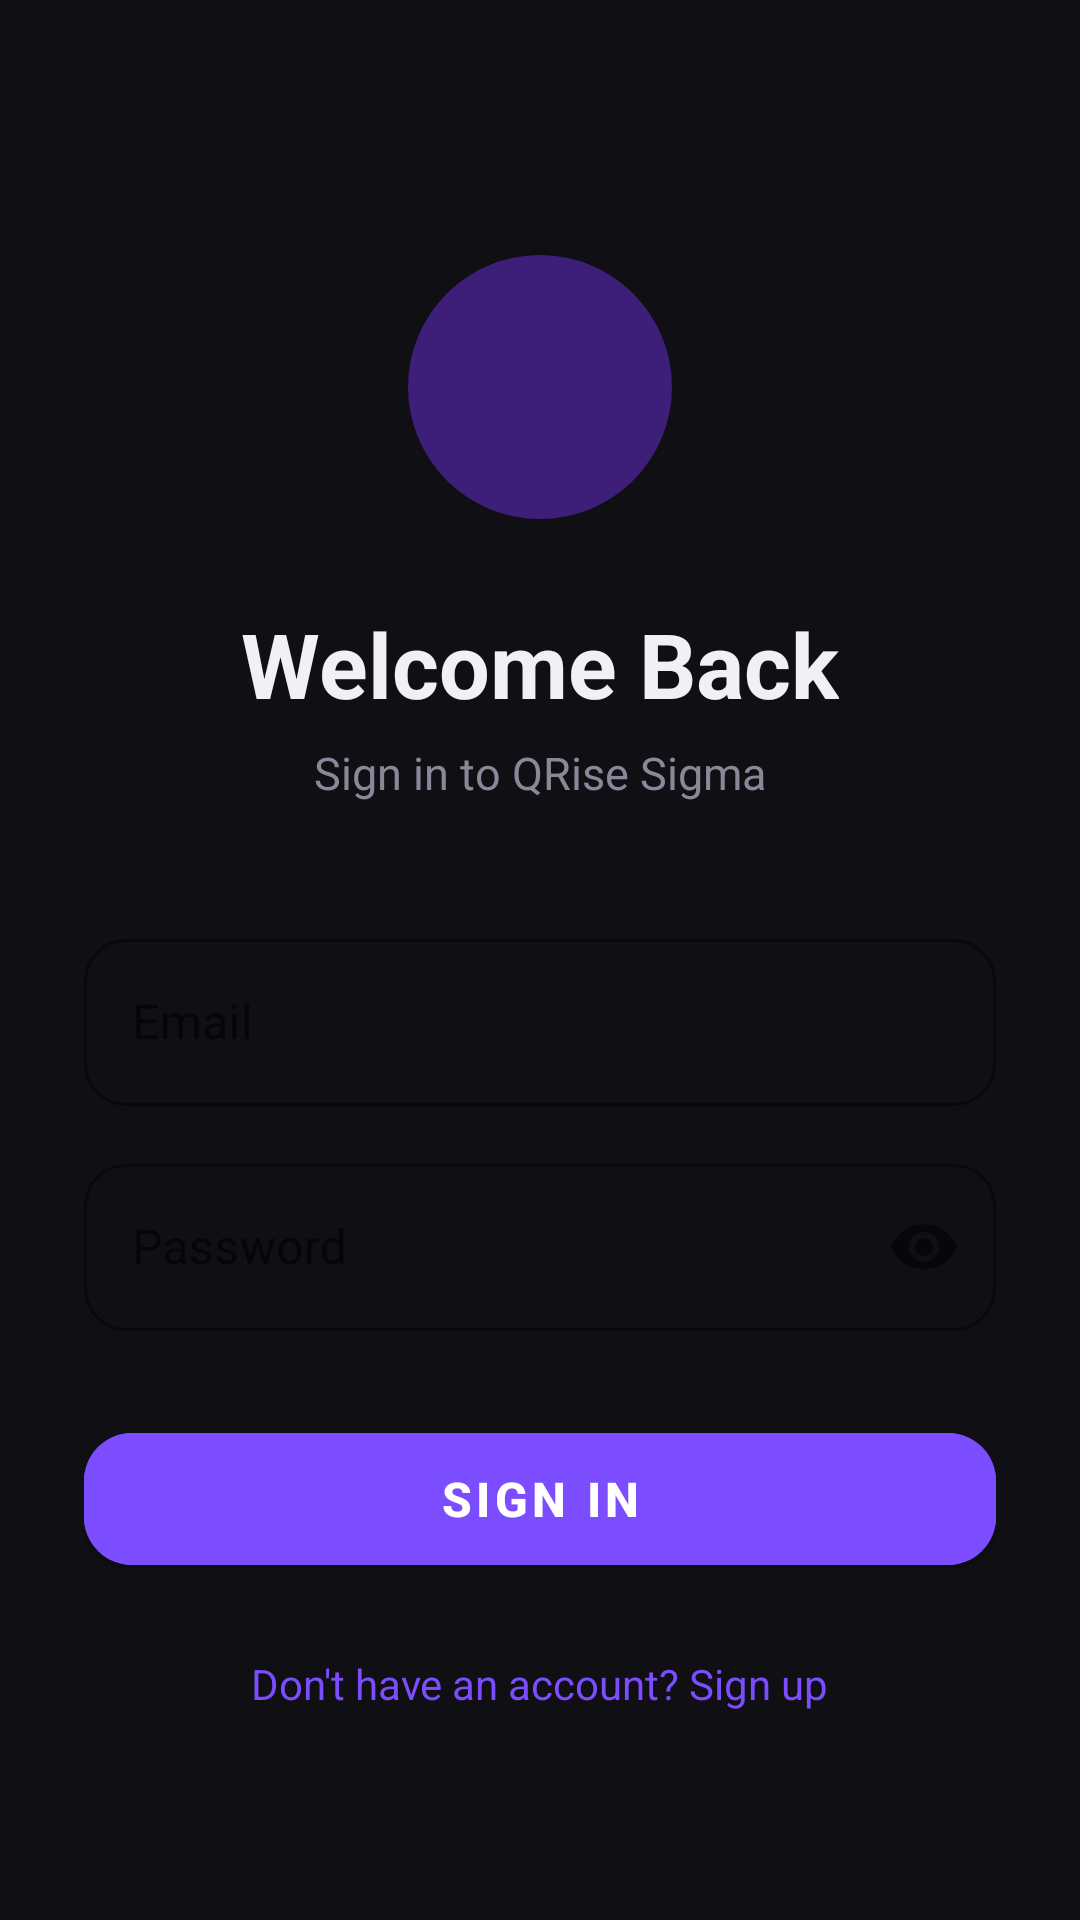

The Android layout XML behind this screen, and the referenced resources:
<!-- AndroidManifest.xml: application theme Theme.QRiseSigma -->
<!-- res/layout/activity_auth.xml -->
<?xml version="1.0" encoding="utf-8"?>
<ScrollView xmlns:android="http://schemas.android.com/apk/res/android"
    xmlns:app="http://schemas.android.com/apk/res-auto"
    android:layout_width="match_parent"
    android:layout_height="match_parent"
    android:background="@color/bg_dark"
    android:fillViewport="true">

    <LinearLayout
        android:layout_width="match_parent"
        android:layout_height="wrap_content"
        android:orientation="vertical"
        android:gravity="center"
        android:paddingHorizontal="28dp"
        android:paddingTop="64dp"
        android:paddingBottom="40dp">

        
        <FrameLayout
            android:layout_width="88dp"
            android:layout_height="88dp"
            android:layout_marginBottom="28dp">

            <View
                android:layout_width="88dp"
                android:layout_height="88dp"
                android:background="@drawable/bg_circle_purple" />

            <ImageView
                android:layout_width="44dp"
                android:layout_height="44dp"
                android:layout_gravity="center"
                android:src="@drawable/ic_alarm"
                android:tint="@android:color/white" />
        </FrameLayout>

        <TextView
            android:id="@+id/tv_title"
            android:layout_width="wrap_content"
            android:layout_height="wrap_content"
            android:text="Welcome Back"
            android:textSize="30sp"
            android:textStyle="bold"
            android:textColor="@color/text_primary"
            android:layout_marginBottom="6dp" />

        <TextView
            android:id="@+id/tv_subtitle"
            android:layout_width="wrap_content"
            android:layout_height="wrap_content"
            android:text="Sign in to QRise Sigma"
            android:textSize="15sp"
            android:textColor="@color/text_secondary"
            android:layout_marginBottom="40dp" />

        <com.google.android.material.textfield.TextInputLayout
            android:id="@+id/til_name"
            style="@style/Widget.MaterialComponents.TextInputLayout.OutlinedBox"
            android:layout_width="match_parent"
            android:layout_height="wrap_content"
            android:hint="Display Name"
            android:layout_marginBottom="14dp"
            android:visibility="gone"
            app:boxCornerRadiusTopStart="14dp"
            app:boxCornerRadiusTopEnd="14dp"
            app:boxCornerRadiusBottomStart="14dp"
            app:boxCornerRadiusBottomEnd="14dp"
            app:boxStrokeColor="@color/accent_purple"
            app:hintTextColor="@color/text_secondary">

            <com.google.android.material.textfield.TextInputEditText
                android:id="@+id/et_name"
                android:layout_width="match_parent"
                android:layout_height="wrap_content"
                android:textColor="@color/text_primary"
                android:inputType="textPersonName" />
        </com.google.android.material.textfield.TextInputLayout>

        <com.google.android.material.textfield.TextInputLayout
            style="@style/Widget.MaterialComponents.TextInputLayout.OutlinedBox"
            android:layout_width="match_parent"
            android:layout_height="wrap_content"
            android:hint="Email"
            android:layout_marginBottom="14dp"
            app:boxCornerRadiusTopStart="14dp"
            app:boxCornerRadiusTopEnd="14dp"
            app:boxCornerRadiusBottomStart="14dp"
            app:boxCornerRadiusBottomEnd="14dp"
            app:boxStrokeColor="@color/accent_purple"
            app:hintTextColor="@color/text_secondary">

            <com.google.android.material.textfield.TextInputEditText
                android:id="@+id/et_email"
                android:layout_width="match_parent"
                android:layout_height="wrap_content"
                android:textColor="@color/text_primary"
                android:inputType="textEmailAddress" />
        </com.google.android.material.textfield.TextInputLayout>

        <com.google.android.material.textfield.TextInputLayout
            style="@style/Widget.MaterialComponents.TextInputLayout.OutlinedBox"
            android:layout_width="match_parent"
            android:layout_height="wrap_content"
            android:hint="Password"
            android:layout_marginBottom="28dp"
            app:boxCornerRadiusTopStart="14dp"
            app:boxCornerRadiusTopEnd="14dp"
            app:boxCornerRadiusBottomStart="14dp"
            app:boxCornerRadiusBottomEnd="14dp"
            app:boxStrokeColor="@color/accent_purple"
            app:hintTextColor="@color/text_secondary"
            app:passwordToggleEnabled="true">

            <com.google.android.material.textfield.TextInputEditText
                android:id="@+id/et_password"
                android:layout_width="match_parent"
                android:layout_height="wrap_content"
                android:textColor="@color/text_primary"
                android:inputType="textPassword" />
        </com.google.android.material.textfield.TextInputLayout>

        <com.google.android.material.button.MaterialButton
            android:id="@+id/btn_submit"
            android:layout_width="match_parent"
            android:layout_height="56dp"
            android:text="Sign In"
            android:textSize="16sp"
            android:textStyle="bold"
            android:backgroundTint="@color/accent_purple"
            app:cornerRadius="16dp"
            android:layout_marginBottom="16dp" />

        <ProgressBar
            android:id="@+id/progress_bar"
            android:layout_width="wrap_content"
            android:layout_height="wrap_content"
            android:visibility="gone"
            android:indeterminateTint="@color/accent_purple"
            android:layout_marginBottom="16dp" />

        <TextView
            android:id="@+id/tv_toggle_mode"
            android:layout_width="wrap_content"
            android:layout_height="wrap_content"
            android:text="Don't have an account? Sign up"
            android:textColor="@color/accent_purple"
            android:textSize="14sp"
            android:padding="8dp" />

    </LinearLayout>
</ScrollView>
<!-- resources referenced by this layout -->
<resources>
  <color name="accent_purple">#7C4DFF</color>
  <color name="bg_dark">#0F0F14</color>
  <color name="text_primary">#F0F0F5</color>
  <color name="text_secondary">#888899</color>
  <!-- drawable bg_circle_purple (drawable) -->
  <?xml version="1.0" encoding="utf-8"?>
  <shape xmlns:android="http://schemas.android.com/apk/res/android"
      android:shape="oval">
      <solid android:color="#3D1F7A" />
  </shape>
  <style name="Theme.QRiseSigma" parent="Theme.MaterialComponents.DayNight.NoActionBar">
          <item name="colorPrimary">@color/colorPrimary</item>
          <item name="colorPrimaryDark">@color/colorPrimaryDark</item>
          <item name="colorAccent">@color/colorAccent</item>
          <item name="android:windowBackground">@color/bg_dark</item>
          <item name="android:statusBarColor">@color/bg_dark</item>
          <item name="android:navigationBarColor">@color/bg_dark</item>
      </style>
  <color name="colorPrimary">#7C4DFF</color>
  <color name="colorPrimaryDark">#5B35D5</color>
  <color name="colorAccent">#7C4DFF</color>
</resources>
